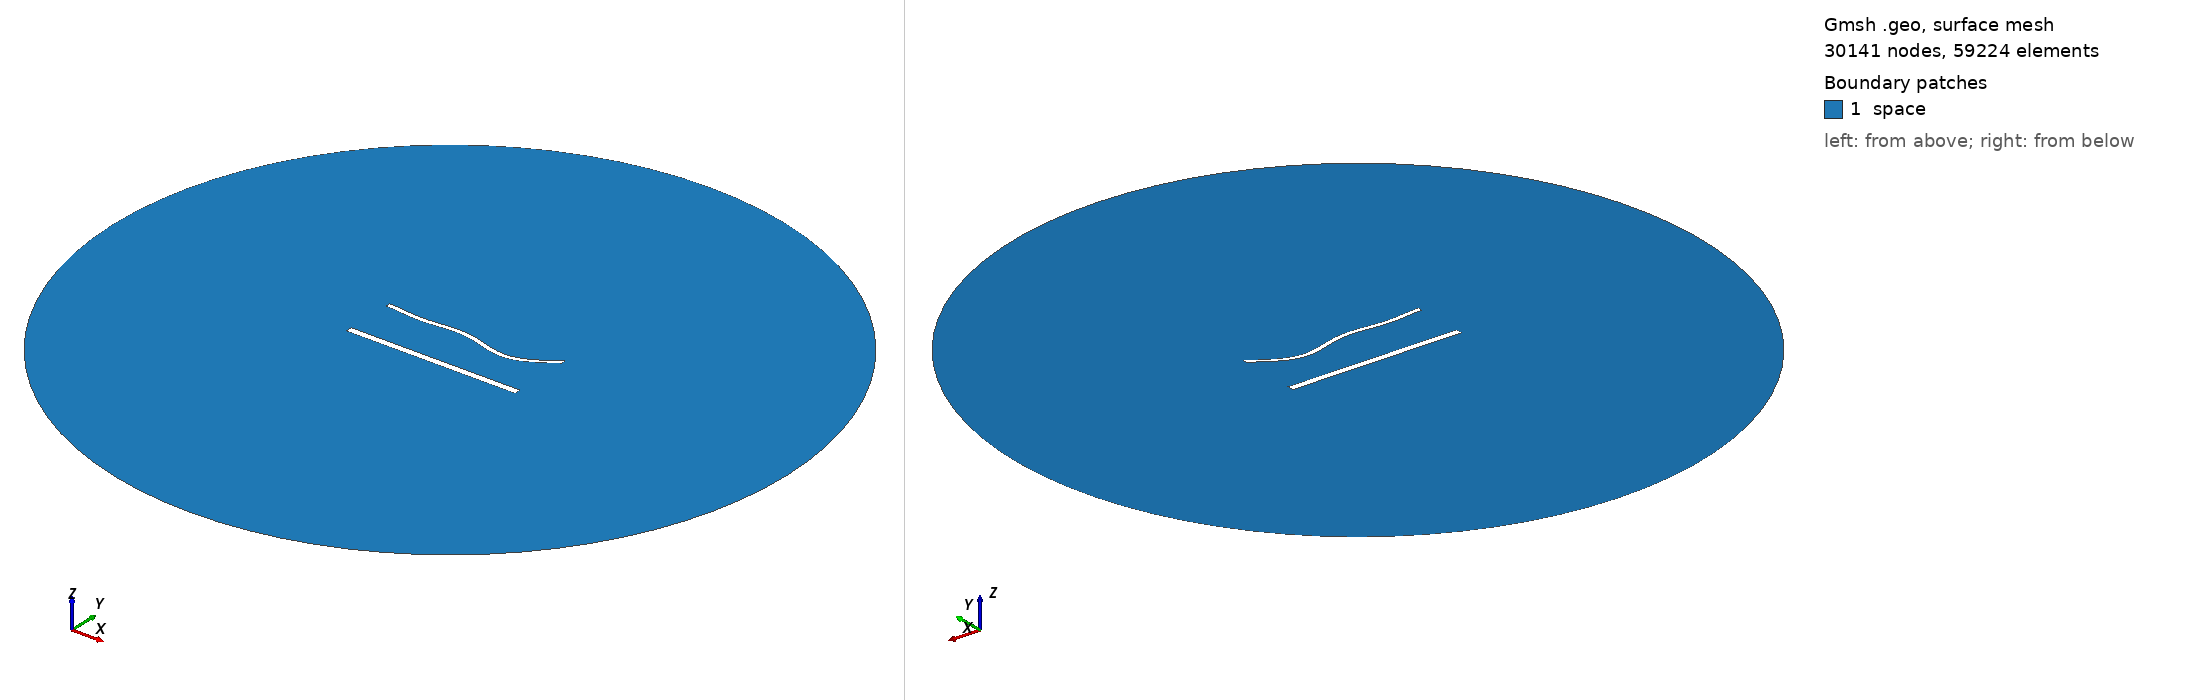

Gmsh geometry script, surface-meshed: 30141 nodes, 59224 surface elements. Boundary patches (legend numbers): 1 space. Left view from above one corner, right view from below the opposite corner. Legend entries are the model's physical surfaces. The drawing asked Gmsh for element sizes between 1% and 20% of the model's largest extent; the script's own settings can give other sizes.

=== 51.geo (drawn) ===
//---------------------------------------
// Geometry kernel
//---------------------------------------

SetFactory("OpenCASCADE");



//---------------------------------------
// Parameters of the geometry
//---------------------------------------

// Overetch of the upper plate
overetch = 0.5;

// Distance between the plates
distance = 30.0;

// Discretization over the x axis (for the deformation)
nx = 50; 

// Length of the plate
L = 100 - overetch; 

// Number of modes
n = 4; 

// 1st mode coefficient
coeff(1) = -1.5;
beta(1) = 0.596864 * 3.1415926535 / L;

// 2nd mode coefficient
coeff(2) = -1.5;
beta(2) = 1.49418 * 3.1415926535 / L;

// 3rd mode coefficient
coeff(3) = 1.5;
beta(3) = 2.50025 * 3.1415926535 / L;

// 4th mode coefficient
coeff(4) = -1.5;
beta(4) = 3.49999 * 3.1415926535 / L;



//---------------------------------------
// Upper plate (deformed rectangle)
//---------------------------------------

// Coordiantes of the upper plate
xmin = -50;
xmax = 50 - overetch;

// Height of the upper plate
yheight = 4 - 2 * overetch;

// Indexes of the points
UpperID[] = {};
LowerID[] = {};
LeftID[] = {};
RightID[] = {};

// Point index
p = 1;

// Horizontal edges
For i In {1:nx}
    x = xmin + (i-1)*(xmax - xmin)/(nx-1);

    y_bottom = distance / 2 + overetch;
    For j In {1:n}
        C = (Cosh(beta(j)*L) + Cos(beta(j)*L)) / (Sinh(beta(j)*L) + Sin(beta(j)*L));
        y_bottom  = y_bottom + coeff(j) * (Cosh(beta(j)*(x+50)) - Cos(beta(j)*(x+50)) - C * (Sinh(beta(j)*(x+50)) - Sin(beta(j)*(x+50))));
    EndFor

    y_top = y_bottom + yheight;

    Point(p) = {x, y_top, 0, 1.0};
    UpperID[i] = p;
    p = p + 1;

    Point(p) = {x, y_bottom, 0, 1.0};
    LowerID[i] = p;
    p = p + 1;
EndFor

// Create point lists
UpperPts[] = {}; LowerPts[] = {};
For i In {1:nx}
  UpperPts[] += {UpperID[i]};
  LowerPts[] += {LowerID[i]};
EndFor

// Build splines
Spline(1) = {UpperPts[]};
Spline(2) = {LowerPts[]};
Line(3) = {LowerPts[nx-1], UpperPts[nx-1]};
Line(4) = {LowerPts[0], UpperPts[0]};

// Build the plane surface
Curve Loop(1) = {2, 3, -1, -4};
Plane Surface(1) = {1};



//---------------------------------------
// Lower plate (rectangle)
//---------------------------------------

// Vertices
Point(1001) = {-50, -distance/2, 0, 1.0};
Point(1002) = { 50, -distance/2, 0, 1.0};
Point(1003) = { 50,  -distance/2 + 4, 0, 1.0};
Point(1004) = {-50,  -distance/2 + 4, 0, 1.0};

// Edges
Line(5) = {1001, 1002};
Line(6) = {1002, 1003};
Line(7) = {1003, 1004};
Line(8) = {1004, 1001};

// Plane surface
Line Loop(2) = {5, 6, 7, 8};
Plane Surface(2) = {2}; 



//---------------------------------------
// Outer (fictious) boundary
//---------------------------------------

// Points
Point(1005) = {0, 0, 0};       // Center
Point(1006) = {200, 0, 0};     // Start point
Point(1007) = {0, 200, 0};     // 90 degrees
Point(1008) = {-200, 0, 0};    // 180 degrees
Point(1009) = {0, -200, 0};    // 270 degrees

// Circle arcs (each needs start, center, end)
Circle(9) = {1006, 1005, 1007};
Circle(10) = {1007, 1005, 1008};
Circle(11) = {1008, 1005, 1009};
Circle(12) = {1009, 1005, 1006};

// Plane surface for the entire domain
Curve Loop(3) = {9, 10, 11, 12};
Surface(3) = {3};

// Subtract the plates from the whole domain to obtain the actual domain where we want to solve the equations
BooleanDifference{ Surface{3}; Delete; }{ Surface{1}; Surface{2}; Delete; }




//---------------------------------------
// Transfinite Lines/Curves
//---------------------------------------

// Set the number of points on the boundaries
r = 6;
d = 0.15;

// Plates
Transfinite Curve {1} = 50*r/4 Using Progression 1;
Transfinite Line {2} = 50*r Using Progression 1;
Transfinite Curve {3, 4} = 2*r Using Progression 1+d;
Transfinite Line {5} = 50*r/4 Using Progression 1;
Transfinite Line {7} = 50*r Using Progression 1;
Transfinite Line {6} = 2*r Using Progression 1-d;
Transfinite Line {8} = 2*r Using Progression 1+d;

// Outer boundary
Transfinite Line {9, 10, 11, 12} = 20 Using Progression 1;



//---------------------------------------
// Physical groups
//---------------------------------------                

// Physical curves (boundaries)
Physical Line("force_segment", 10) = {2};
Physical Line("upper_plate", 11) = {1, 3, 4};
Physical Line("lower_plate", 12) = {5, 6, 7, 8};
Physical Line("boundary", 20) = {9, 10, 11, 12};

// Physical Surfaces
Physical Surface("space", 30) = {3};



//---------------------------------------
// 6. Generate the Mesh
//---------------------------------------

// 2D mesh generation
Mesh 2;
